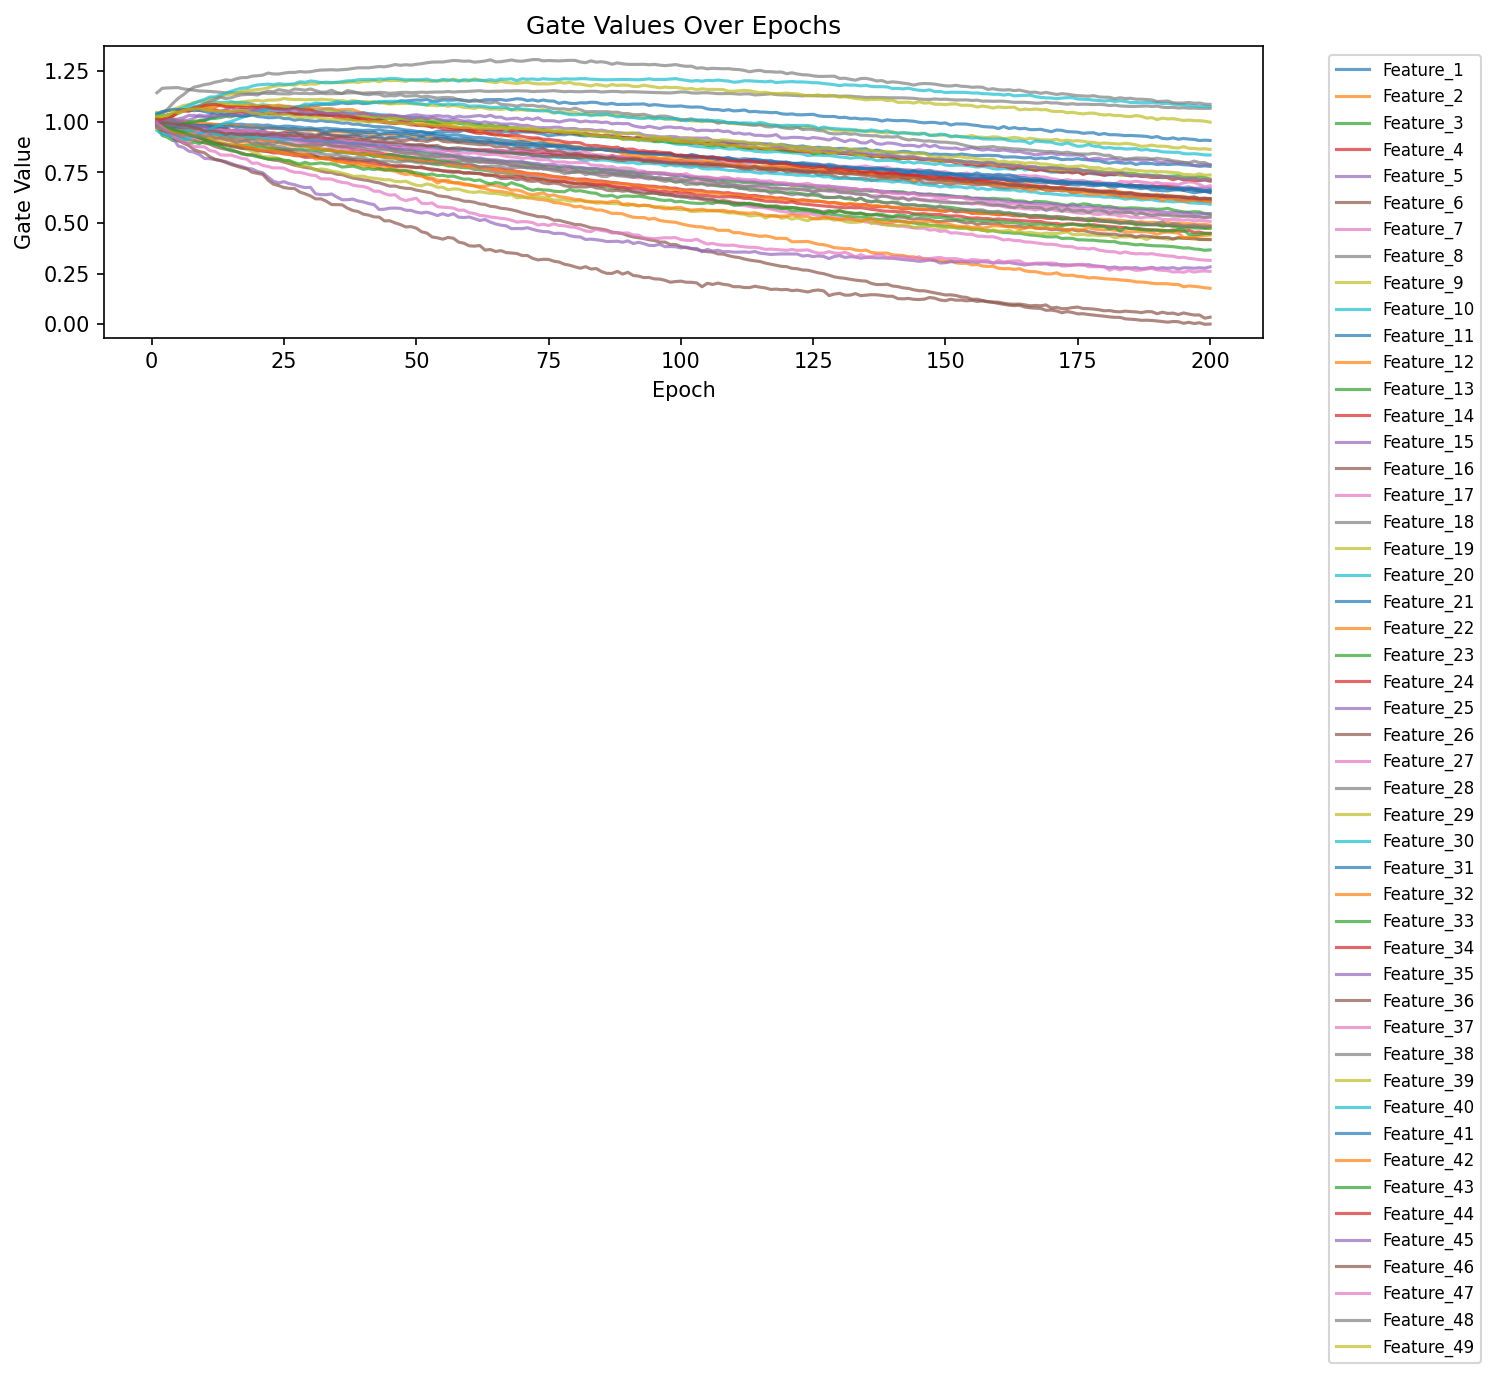

The data file committed next to this chart (first rows):
epoch, feature_index, feature, gate
1, 1, forecast_load_mw_day_ahead, 0.9749
1, 2, prelim_load_avg_hourly, 0.9959
1, 3, metered_load_mw, 1.04
1, 4, gen_fuel_gas_mw, 0.9945
1, 5, forecast_load_mw_latest_available, 0.9944
1, 6, total_gen, 0.9718
1, 7, gen_fuel_coal_mw, 0.9841
1, 8, gross_inadv_interchange_mw, 1.143
1, 9, gross_sched_interchange_mw, 1.047
1, 10, gen_fuel_nuclear_mw, 1.021
1, 11, total_losses, 1.027
1, 12, gen_fuel_oil_mw, 1.009
1, 13, total_lmp_da, 0.9726
1, 14, system_energy_price_da, 1.004
1, 15, system_energy_price_rt, 0.9816
1, 16, total_lmp_rt, 0.9903
1, 17, marginal_loss_price_rt, 1.001
1, 18, gen_fuel_other_renewables_mw, 1.016
1, 19, gen_fuel_coal_pct, 1.017
1, 20, gen_fuel_multiple_fuels_mw, 1.041
1, 21, da_as_ss_mw_primary_reserve, 0.9979
1, 22, gen_fuel_solar_pct, 0.9896
1, 23, gen_fuel_solar_mw, 1.028
1, 24, solar_generation_mw, 0.9686
1, 25, congestion_price_da, 1.013
1, 26, marginal_loss_price_da, 1.004
1, 27, da_as_as_req_mw_primary_reserve, 0.9816
1, 28, gen_fuel_storage_mw, 1.007
1, 29, net_inadv_interchange_mw, 1.002
1, 30, gen_fuel_nuclear_pct, 0.973
1, 31, gen_fuel_oil_pct, 0.9824
1, 32, gen_fuel_other_renewables_pct, 1.004
1, 33, gen_fuel_gas_pct, 1.015
1, 34, gen_fuel_multiple_fuels_pct, 0.9916
1, 35, da_as_as_req_mw_synchronized_reserve, 0.9765
1, 36, da_as_total_mw_primary_reserve, 0.9919
1, 37, gen_fuel_hydro_mw, 0.9998
1, 38, congestion_price_rt, 0.9957
1, 39, net_actual_interchange_mw, 1.018
1, 40, da_as_total_mw_thirty_minutes_reserve, 0.9563
1, 41, da_as_as_req_mw_thirty_minutes_reserve, 1.037
1, 42, da_as_mcp_synchronized_reserve, 0.9705
1, 43, da_as_mcp_primary_reserve, 0.9892
1, 44, net_sched_interchange_mw, 1.013
1, 45, gen_fuel_wind_mw, 0.9995
1, 46, wind_generation_mw, 0.9912
1, 47, da_as_nsr_mw_primary_reserve, 0.9913
1, 48, da_as_total_mw_synchronized_reserve, 0.9778
1, 49, gen_fuel_hydro_pct, 1.027
2, 1, forecast_load_mw_day_ahead, 0.9672
2, 2, prelim_load_avg_hourly, 0.9825
2, 3, metered_load_mw, 1.038
2, 4, gen_fuel_gas_mw, 0.9853
2, 5, forecast_load_mw_latest_available, 0.9863
2, 6, total_gen, 0.9627
2, 7, gen_fuel_coal_mw, 0.9787
2, 8, gross_inadv_interchange_mw, 1.165
2, 9, gross_sched_interchange_mw, 1.045
2, 10, gen_fuel_nuclear_mw, 1.024
2, 11, total_losses, 1.019
... 9,740 more rows
